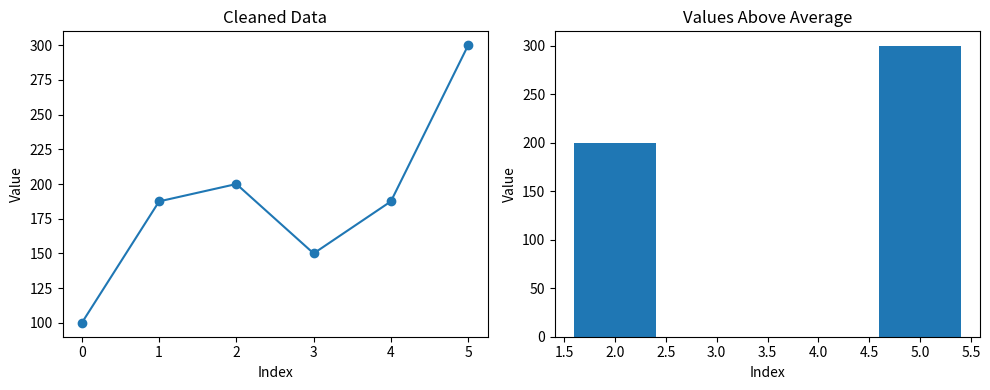

Generate this figure with matplotlib:
'''Q:Data Cleaning + Visualization
Scenario:
data = np.array([100, np.nan, 200, 150, np.nan, 300])
Task:
1. Convert to Pandas Series
2. Replace NaN with mean
3. Plot:
○ Line graph of cleaned data
○ Bar chart of values > average'''
import numpy as np
import pandas as pd
import matplotlib.pyplot as plt

data = np.array([100, np.nan, 200, 150, np.nan, 300])

s = pd.Series(data)

print("Original Data:")
print(s)

mean = s.mean()
s = s.fillna(mean)

print("\nCleaned Data:")
print(s)

plt.figure(figsize=(10, 4))

plt.subplot(1, 2, 1)
plt.plot(s, marker="o")
plt.title("Cleaned Data")
plt.xlabel("Index")
plt.ylabel("Value")

filtered = s[s > mean]

plt.subplot(1, 2, 2)
plt.bar(filtered.index, filtered.values)
plt.title("Values Above Average")
plt.xlabel("Index")
plt.ylabel("Value")

plt.tight_layout()
plt.show()
